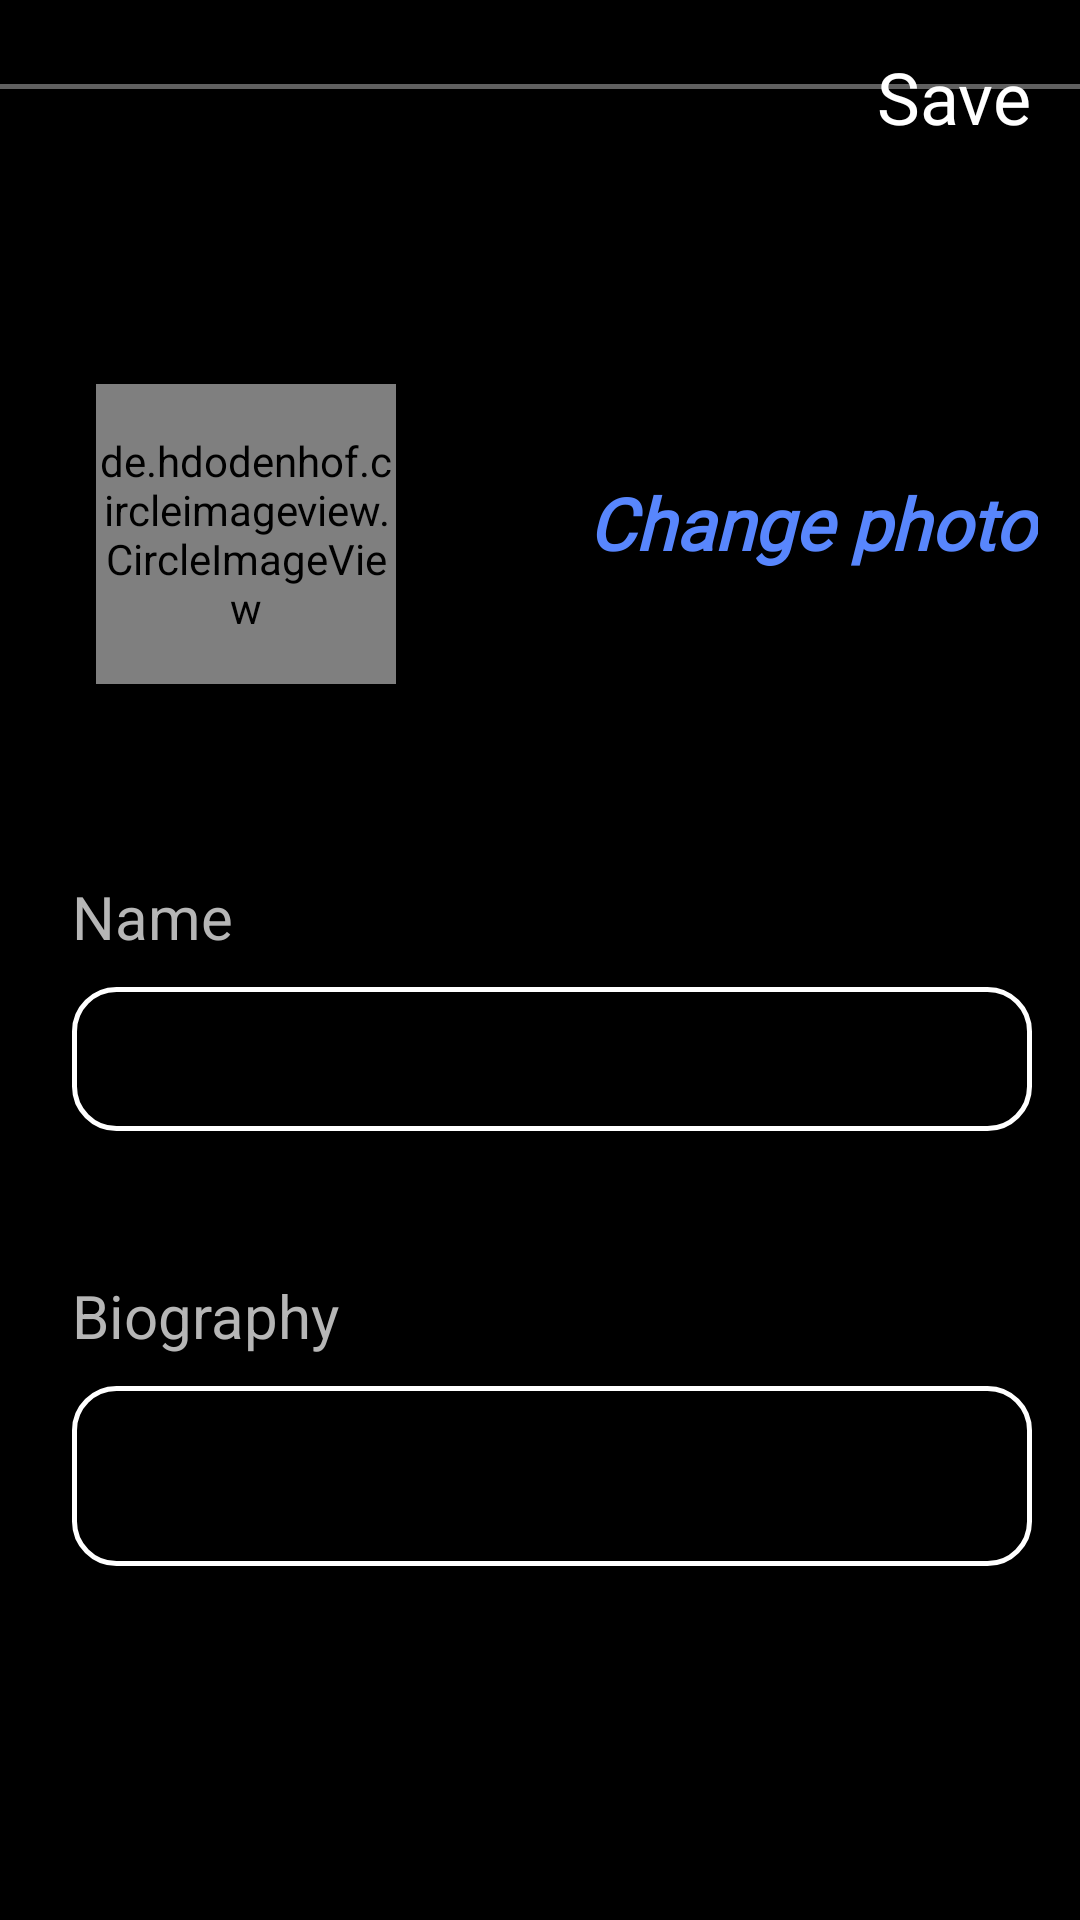

The Android layout XML behind this screen, and the referenced resources:
<!-- AndroidManifest.xml: application theme Theme.New -->
<!-- res/layout/fragment_edit_profile.xml -->
<?xml version="1.0" encoding="utf-8"?>
<androidx.constraintlayout.widget.ConstraintLayout xmlns:android="http://schemas.android.com/apk/res/android"
    xmlns:app="http://schemas.android.com/apk/res-auto"
    xmlns:tools="http://schemas.android.com/tools"
    android:id="@+id/mainLayout"
    android:layout_width="match_parent"
    android:layout_height="match_parent"
    android:background="@color/black"
    tools:context=".view.EditProfileFragment">

    <de.hdodenhof.circleimageview.CircleImageView
        android:id="@+id/profileImg"
        android:layout_width="100dp"
        android:layout_height="100dp"
        android:layout_marginStart="32dp"
        android:layout_marginTop="128dp"
        android:src="@mipmap/ic_launcher_round"
        app:layout_constraintStart_toStartOf="parent"
        app:layout_constraintTop_toTopOf="parent" />

    <View
        android:layout_width="match_parent"
        android:layout_height="1.5dp"
        android:layout_marginTop="12dp"
        android:background="@color/side"
        app:layout_constraintEnd_toEndOf="parent"
        app:layout_constraintStart_toStartOf="parent"
        app:layout_constraintTop_toBottomOf="@+id/imageViewBack" />

    <TextView
        android:id="@+id/textView7"
        android:layout_width="wrap_content"
        android:layout_height="wrap_content"
        android:layout_marginStart="24dp"
        android:layout_marginTop="64dp"
        android:text="Name"
        android:textColor="#B6B6B6"
        android:textSize="20sp"
        app:layout_constraintStart_toStartOf="parent"
        app:layout_constraintTop_toBottomOf="@+id/profileImg" />

    <TextView
        android:id="@+id/textView9"
        android:layout_width="0dp"
        android:layout_height="wrap_content"
        android:layout_marginTop="48dp"
        android:ems="10"
        android:text="Biography"
        android:textColor="#B6B6B6"
        android:textSize="20sp"
        app:layout_constraintStart_toStartOf="@+id/editTextTextName"
        app:layout_constraintTop_toBottomOf="@+id/editTextTextName" />

    <EditText
        android:id="@+id/editTextTextName"
        android:layout_width="0dp"
        android:layout_height="48dp"
        android:layout_marginStart="24dp"
        android:layout_marginTop="10dp"
        android:layout_marginEnd="16dp"
        android:background="@drawable/bt_forget_pass_bg"
        android:ems="10"
        android:inputType="textPersonName"
        android:paddingStart="10dp"
        android:textColor="@color/white"
        android:textColorHint="@color/fontgrey"
        android:textSize="20sp"
        android:textStyle="bold"
        app:layout_constraintEnd_toEndOf="parent"
        app:layout_constraintStart_toStartOf="parent"
        app:layout_constraintTop_toBottomOf="@+id/textView7" />

    <EditText
        android:id="@+id/editTextTextBio"
        android:layout_width="0dp"
        android:layout_height="wrap_content"
        android:layout_marginStart="24dp"
        android:layout_marginTop="10dp"
        android:layout_marginEnd="16dp"
        android:background="@drawable/bt_forget_pass_bg"
        android:ems="10"
        android:gravity="start|top"
        android:inputType="textMultiLine"
        android:maxLength="80"
        android:paddingStart="10dp"
        android:textColor="@color/white"
        android:textColorHint="@color/fontgrey"
        android:textSize="20sp"
        android:textStyle="bold"
        app:layout_constraintEnd_toEndOf="parent"
        app:layout_constraintStart_toStartOf="parent"
        app:layout_constraintTop_toBottomOf="@+id/textView9" />

    <TextView
        android:id="@+id/textViewChangePhoto"
        android:layout_width="150dp"
        android:layout_height="wrap_content"
        android:layout_marginStart="64dp"
        android:layout_marginTop="158dp"
        android:fontFamily="@font/archivo_narrow"
        android:text="Change photo"
        android:textColor="@color/blue"
        android:textSize="24sp"
        android:textStyle="bold|italic"
        app:layout_constraintStart_toEndOf="@+id/profileImg"
        app:layout_constraintTop_toTopOf="parent" />

    <ImageView
        android:id="@+id/imageViewBack"
        android:layout_width="wrap_content"
        android:layout_height="wrap_content"
        android:layout_marginStart="16dp"
        android:layout_marginTop="16dp"
        android:src="@drawable/ic_back"
        app:layout_constraintStart_toStartOf="parent"
        app:layout_constraintTop_toTopOf="parent" />

    <TextView
        android:id="@+id/textViewSave"
        android:layout_width="wrap_content"
        android:layout_height="wrap_content"
        android:layout_marginTop="16dp"
        android:layout_marginEnd="16dp"
        android:fontFamily="@font/archivo_narrow"
        android:text="Save"
        android:textColor="@color/white"
        android:textSize="24sp"
        app:layout_constraintEnd_toEndOf="parent"
        app:layout_constraintTop_toTopOf="parent" />


</androidx.constraintlayout.widget.ConstraintLayout>
<!-- resources referenced by this layout -->
<resources>
  <color name="black">#FF000000</color>
  <color name="blue">#5886FD</color>
  <color name="fontgrey">#7E7D7D</color>
  <color name="side">#606060</color>
  <color name="white">#FFFFFFFF</color>
  <!-- drawable bt_forget_pass_bg (drawable) -->
  <?xml version="1.0" encoding="utf-8"?>
  <shape xmlns:android="http://schemas.android.com/apk/res/android" android:shape="rectangle" >
      <corners
          android:radius="14dp"
          />
      <gradient
          android:angle="45"
          android:centerX="35%"
          android:centerColor="#000000"
          android:startColor="#000000"
          android:endColor="#000000"
          android:type="linear"
          />
      <padding
          android:left="0dp"
          android:top="0dp"
          android:right="0dp"
          android:bottom="0dp"
          />
      <size
          android:width="270dp"
          android:height="60dp"
          />
      <stroke
          android:width="1.5dp"
          android:color="#FFFFFF"
          />
  </shape>
  <style name="Theme.New" parent="Theme.MaterialComponents.DayNight.NoActionBar">
          
          <item name="colorPrimary">@color/black</item>
          <item name="colorPrimaryVariant">@color/purple_700</item>
          <item name="colorOnPrimary">@color/white</item>
          
          <item name="colorSecondary">@color/teal_200</item>
          <item name="colorSecondaryVariant">@color/teal_700</item>
          <item name="colorOnSecondary">@color/black</item>
          
          <item name="android:statusBarColor">?attr/colorPrimary</item>
          
      </style>
  <color name="purple_700">#FF3700B3</color>
  <color name="teal_200">#FF03DAC5</color>
  <color name="teal_700">#FF018786</color>
</resources>
